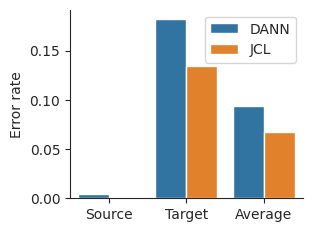

The script that saved this image:
import matplotlib.pyplot as plt
import numpy as np
import pandas as pd
import seaborn as sns

# sns.set_context('paper')

# sns.set()
sns.set_style('ticks')

error_array_jcl_src = np.array([0.034, 0.035, 0.034])
error_array_jcl_src /= 100.
error_array_jcl_tgt = np.array([13.461, 13.344, 13.405])
error_array_jcl_tgt /= 100.
error_array_jcl_avg = (error_array_jcl_src + error_array_jcl_tgt) / 2.0

error_array_dann_src = np.array([0.466, 0.488, 0.482])
error_array_dann_src /= 100.
error_array_dann_tgt = np.array([18.257, 18.201, 18.282])
error_array_dann_tgt /= 100.
error_array_dann_avg = (error_array_dann_src + error_array_dann_tgt) / 2.0

error_array_resnet_src = np.array([5.653, 5.733, 5.681])
error_array_resnet_src /= 100.
error_array_resnet_tgt = np.array([12.734, 12.907, 12.904])
error_array_resnet_tgt /= 100.
error_array_resnet_avg = (error_array_resnet_src + error_array_resnet_tgt) / 2.0

error_df_jcl_src = pd.DataFrame({'error': error_array_jcl_src, 'method': 'JCL', 'domain': 'Source'})
error_df_jcl_tgt = pd.DataFrame({'error': error_array_jcl_tgt, 'method': 'JCL', 'domain': 'Target'})
error_df_jcl_avg = pd.DataFrame({'error': error_array_jcl_avg, 'method': 'JCL', 'domain': 'Average'})

error_df_dann_src = pd.DataFrame({'error': error_array_dann_src, 'method': 'DANN', 'domain': 'Source'})
error_df_dann_tgt = pd.DataFrame({'error': error_array_dann_tgt, 'method': 'DANN', 'domain': 'Target'})
error_df_dann_avg = pd.DataFrame({'error': error_array_dann_avg, 'method': 'DANN', 'domain': 'Average'})

error_df_resnet_src = pd.DataFrame({'error': error_array_resnet_src, 'method': 'ResNet-101', 'domain': 'Source'})
error_df_resnet_tgt = pd.DataFrame({'error': error_array_resnet_tgt, 'method': 'ResNet-101', 'domain': 'Target'})
error_df_resnet_avg = pd.DataFrame({'error': error_array_resnet_avg, 'method': 'ResNet-101', 'domain': 'Average'})

# error_data = pd.concat([
#     error_df_resnet_src,
#     error_df_resnet_tgt,
#     error_df_resnet_avg,
#     error_df_dann_src,
#     error_df_dann_tgt,
#     error_df_dann_avg,
#     error_df_jcl_src,
#     error_df_jcl_tgt,
#     error_df_jcl_avg
# ])

error_data = pd.concat([
    error_df_dann_src,
    error_df_dann_tgt,
    error_df_dann_avg,
    error_df_jcl_src,
    error_df_jcl_tgt,
    error_df_jcl_avg
])

f = plt.figure(figsize=(3, 2.45))
ax = sns.barplot(data=error_data,
                 x='domain',
                 y='error',
                 hue='method',
                 ci=None)

ax.set_xlabel(None)
ax.set_ylabel('Error rate')
handles, labels = ax.get_legend_handles_labels()
ax.legend(handles=handles[:], labels=labels[:])
sns.despine()

# y3 = rs.choice(y1, len(y1), replace=False)
# sns.barplot(x=x, y=y3, palette="deep", ax=ax3)
# ax3.axhline(0, color="k", clip_on=False)
# ax3.set_ylabel("Qualitative")

# f = plt.figure()
# plt.plot(range(10), range(10), "o")
plt.show()

f.savefig("ideal_hypothesis.pdf", bbox_inches='tight')
